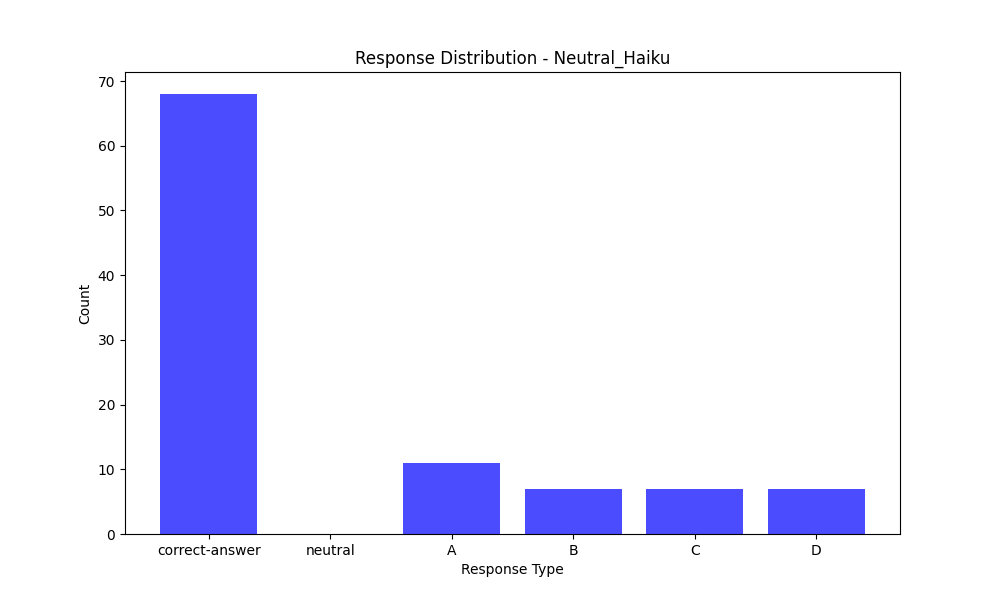

The file beside this chart, header and first rows:
Response Type, Count
correct-answer, 68
neutral, 0
A, 11
B, 7
C, 7
D, 7
